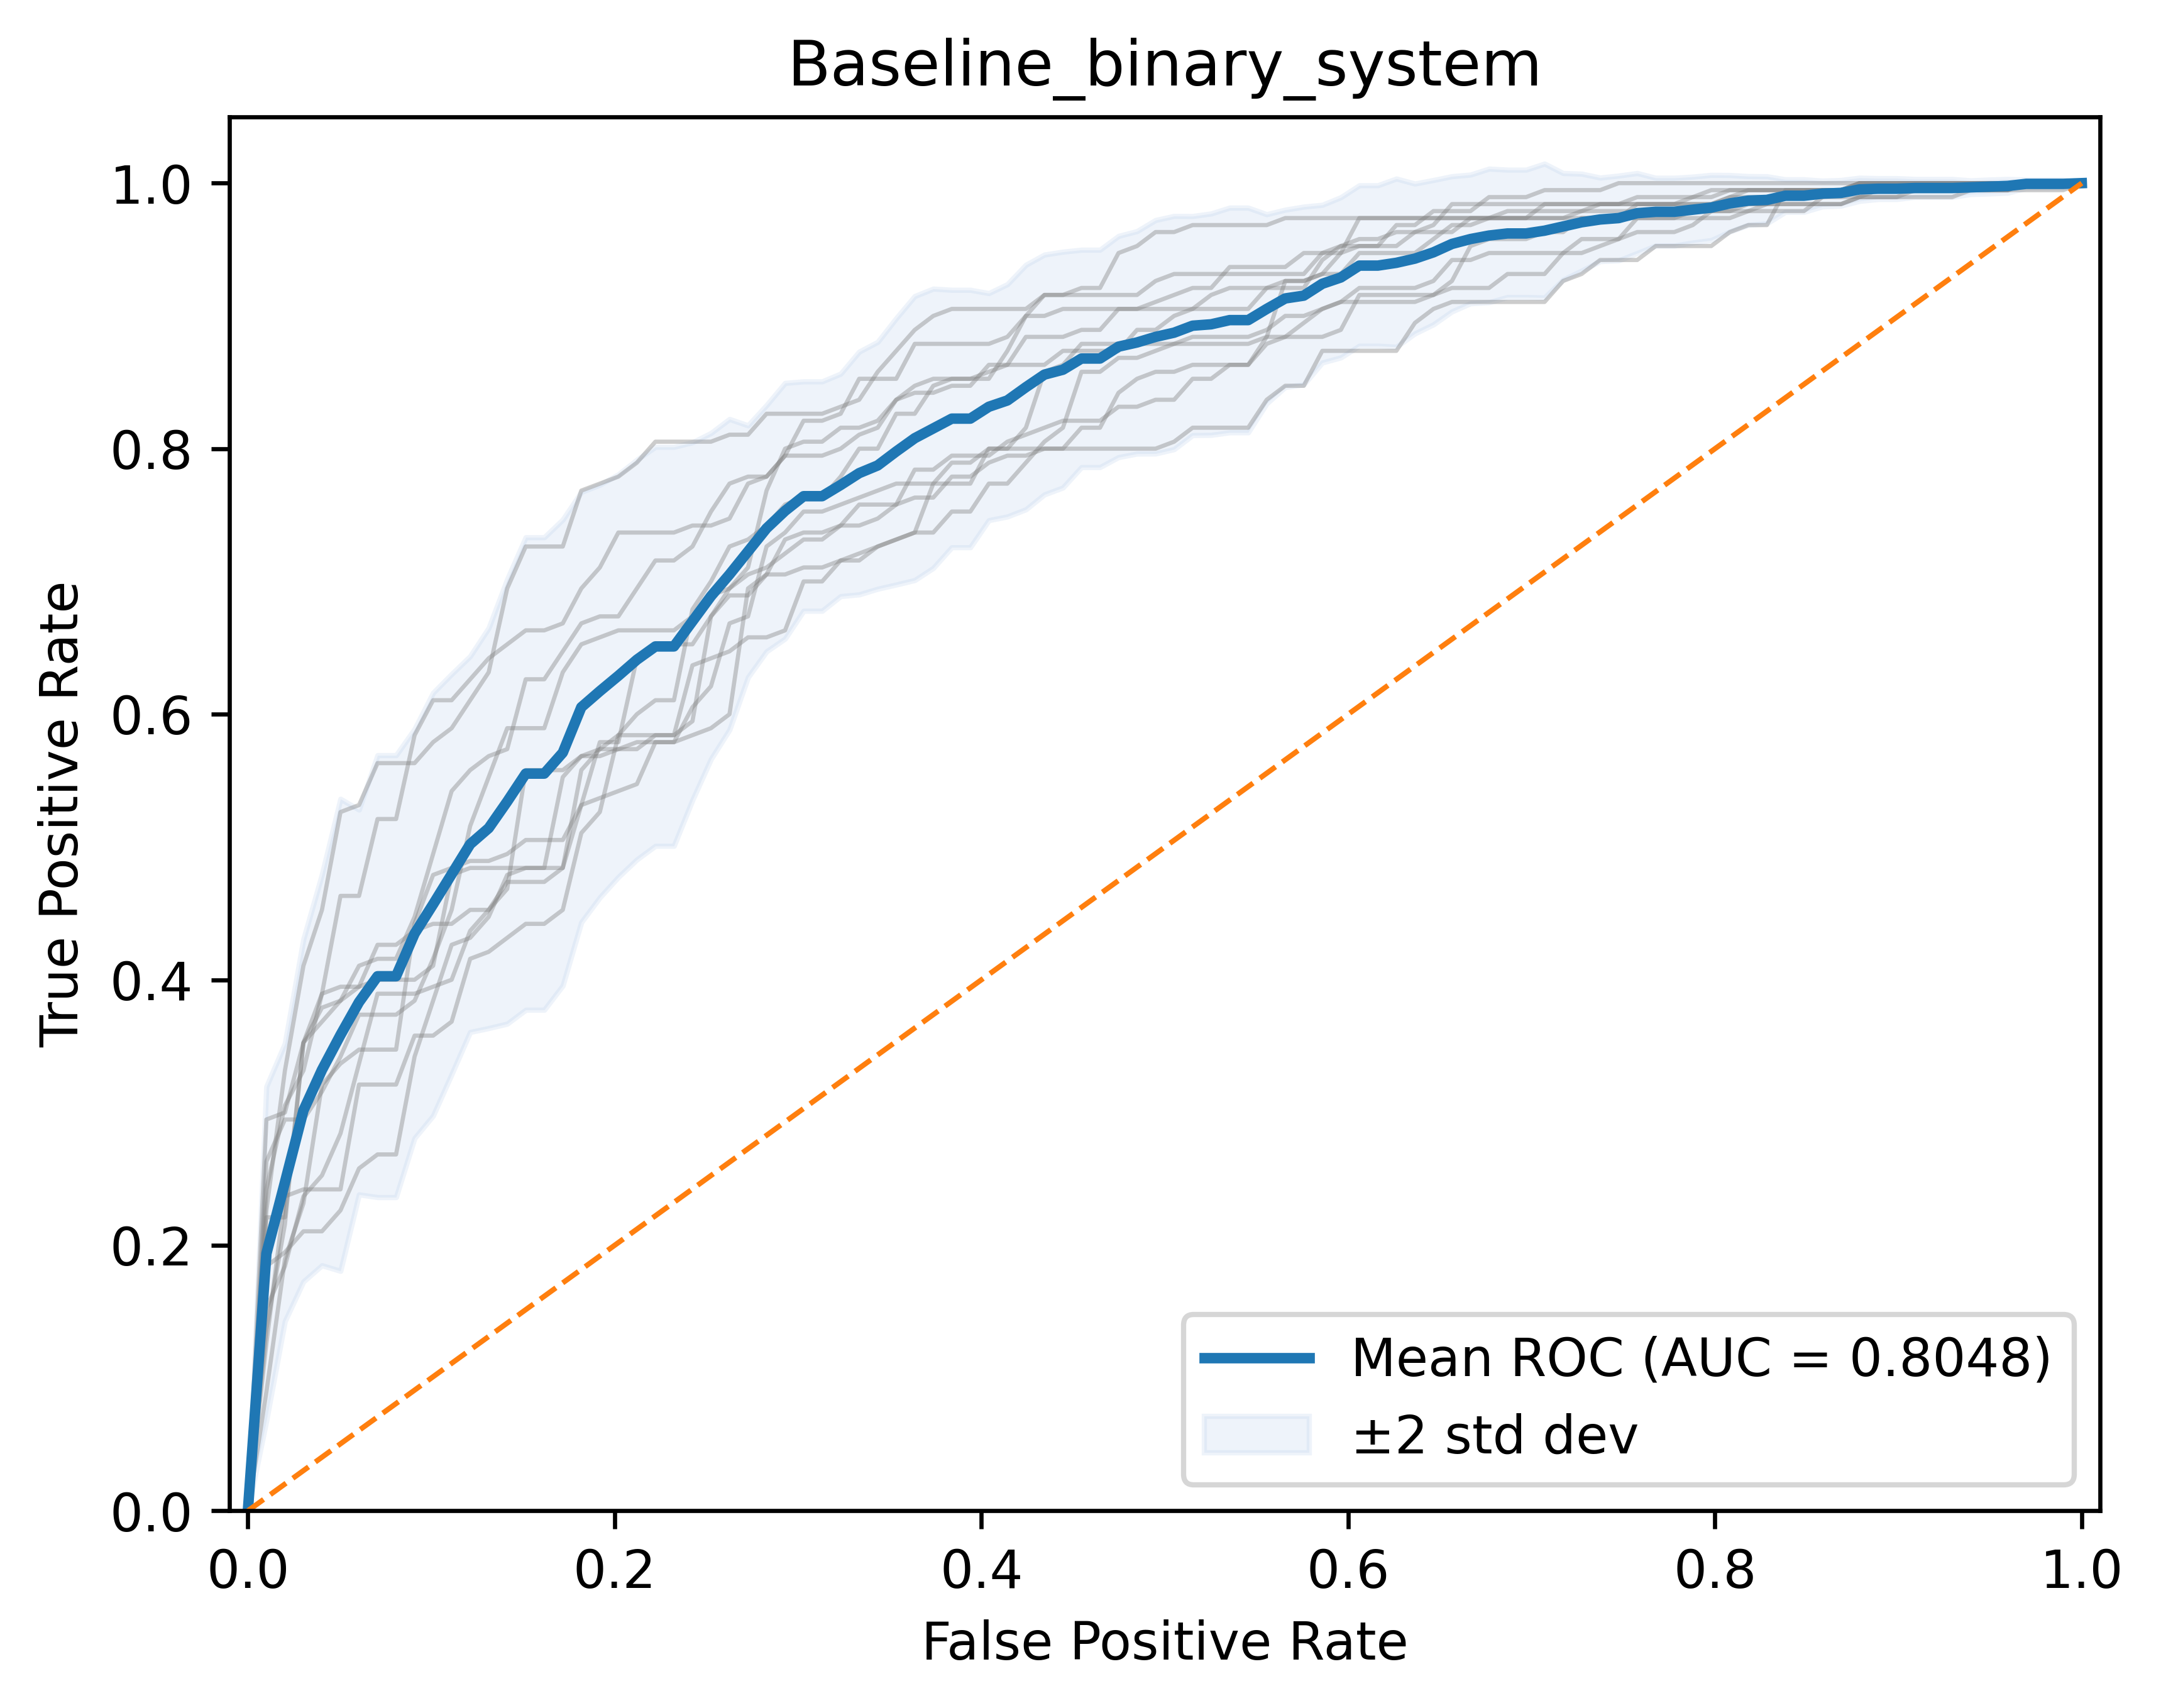

Source data for this figure (header and first rows):
run, roc_auc, mean_auc, std_auc
0, 0.7834, 0.8048, 0.03321
1, 0.8174, 0.8048, 0.03321
2, 0.7785, 0.8048, 0.03321
3, 0.8516, 0.8048, 0.03321
4, 0.7573, 0.8048, 0.03321
5, 0.7749, 0.8048, 0.03321
6, 0.8608, 0.8048, 0.03321
7, 0.8092, 0.8048, 0.03321
8, 0.8318, 0.8048, 0.03321
9, 0.7826, 0.8048, 0.03321
